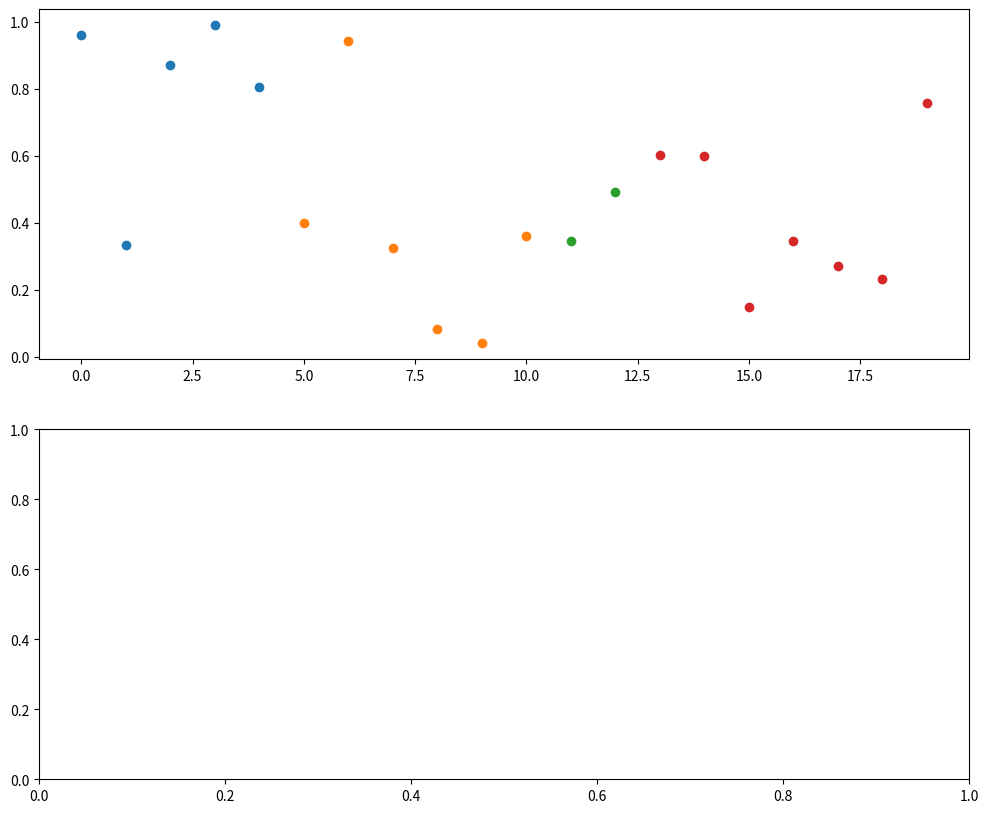

Source code (Python): (Note: this script raises an exception after producing the figure.)
import numpy as np
import matplotlib.pyplot as plt
import matplotlib.cm as cm


def plot_change_detection(Y:np.ndarray, true_partition, R_pdf):
    fig, ax = plt.subplots(2, 1, figsize=(12, 10))
    total_num = 0
    length = len(Y)
    previous_totalnum = 0
    for pid, i in enumerate(true_partition):
        total_num += true_partition[pid]
        ax[0].scatter(list(range(previous_totalnum, total_num)), Y[previous_totalnum:total_num])
        previous_totalnum = total_num
    sparsity = 1
    epsilon = 1e-7
    density_matrix = -np.log(R_pdf[0:length:sparsity, 0:length:sparsity] + epsilon)
    ax[1].pcolor(np.array(range(0, len(R_pdf[:length, 0]), sparsity)),
                 np.array(range(0, len(R_pdf[:length, 0]), sparsity)),
                 density_matrix,
                 cmap=cm.Greys, vmin=0, vmax=density_matrix.max(),
                 shading='auto')
    plt.savefig('change detection')




if __name__ == '__main__':
    Y = np.random.random(20)
    plot_change_detection(Y, [5,6,2,7],2)